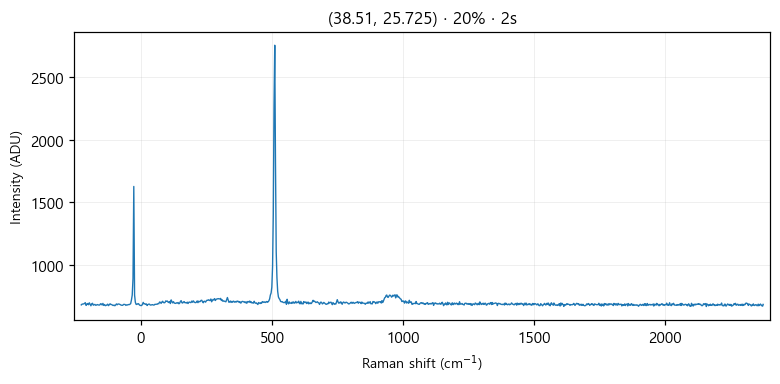

The data file committed next to this chart (first rows):
# laser_power_pct, 20
# exposure_time, 2
# laser_nm, 532
# mode, single
pixel, raman_shift_cm-1, wavelength_nm, intensity
0, -227.1, 525.7, 680
1, -224, 525.8, 686
2, -220.9, 525.8, 687
3, -217.9, 525.9, 688
4, -214.8, 526, 691
5, -211.7, 526.1, 698
6, -208.6, 526.2, 676
7, -205.6, 526.3, 687
8, -202.5, 526.4, 691
9, -199.4, 526.4, 681
10, -196.4, 526.5, 697
11, -193.3, 526.6, 686
12, -190.3, 526.7, 673
13, -187.2, 526.8, 689
14, -184.1, 526.9, 693
15, -181.1, 526.9, 678
16, -178, 527, 681
17, -175, 527.1, 684
18, -171.9, 527.2, 677
19, -168.9, 527.3, 679
20, -165.8, 527.4, 683
21, -162.8, 527.5, 680
22, -159.7, 527.5, 679
23, -156.7, 527.6, 679
24, -153.6, 527.7, 689
25, -150.6, 527.8, 688
26, -147.5, 527.9, 679
27, -144.5, 528, 692
28, -141.4, 528, 676
29, -138.4, 528.1, 683
30, -135.4, 528.2, 674
31, -132.3, 528.3, 676
32, -129.3, 528.4, 680
33, -126.3, 528.5, 686
34, -123.2, 528.6, 674
35, -120.2, 528.6, 681
36, -117.2, 528.7, 689
37, -114.1, 528.8, 683
38, -111.1, 528.9, 683
39, -108.1, 529, 678
40, -105, 529.1, 675
41, -102, 529.1, 679
42, -98.99, 529.2, 673
43, -95.96, 529.3, 679
44, -92.94, 529.4, 688
45, -89.92, 529.5, 681
46, -86.9, 529.6, 687
47, -83.88, 529.7, 687
48, -80.86, 529.7, 685
49, -77.84, 529.8, 681
50, -74.83, 529.9, 678
51, -71.81, 530, 677
52, -68.8, 530.1, 677
53, -65.79, 530.2, 684
54, -62.78, 530.2, 684
55, -59.77, 530.3, 683
... 968 more rows
